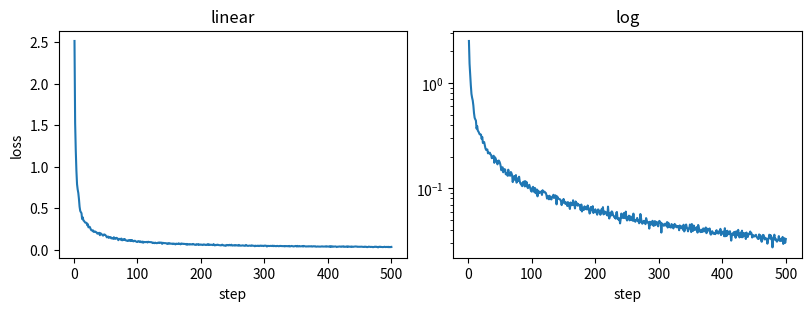

Generate this figure with matplotlib:
import matplotlib.pyplot as plt
import numpy as np

# A made-up loss over 500 steps: a power law with a little noise.
rng = np.random.default_rng(0)
step = np.arange(1, 501)
loss = 2.5 * step ** -0.7 * np.exp(rng.normal(0, 0.05, 500))
loss[[0, 99, 499]].round(3)
fig, (left, right) = plt.subplots(1, 2, figsize=(8, 3), layout='constrained')
left.plot(step, loss)
left.set_title('linear')
right.plot(step, loss)
right.set_yscale('log')
right.set_title('log')
left.set_xlabel('step')
right.set_xlabel('step')
left.set_ylabel('loss')
fig
